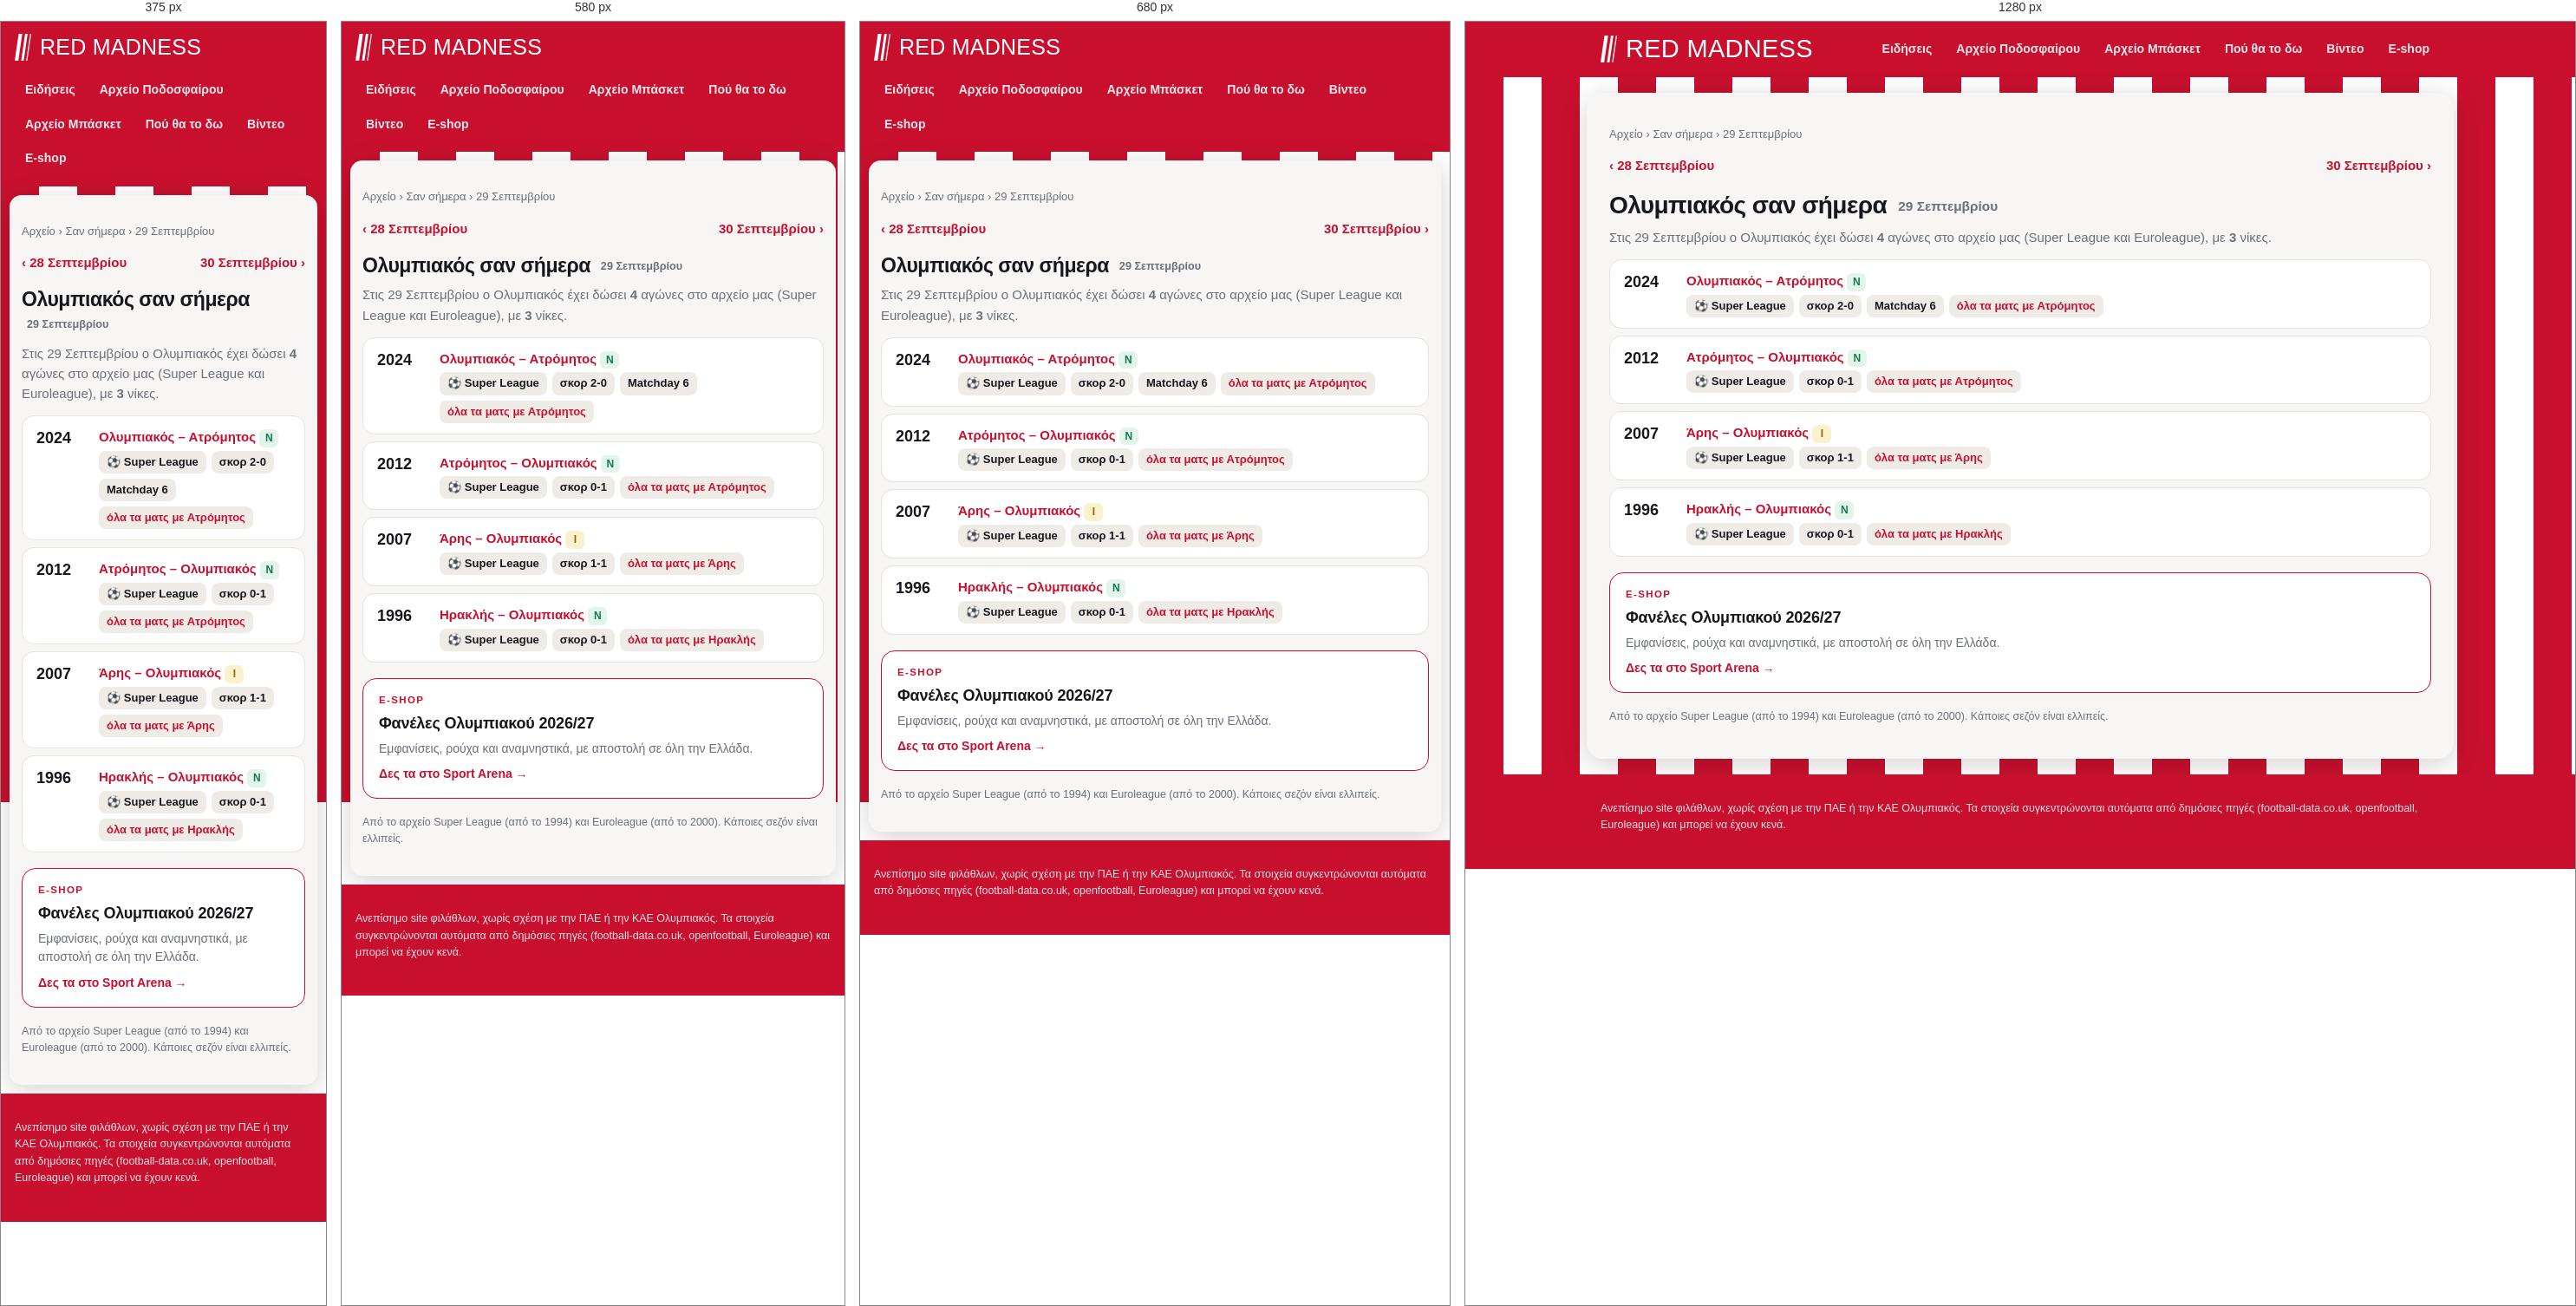
Rendered at 375 px, 580 px, 680 px and 1280 px, left to right.

<!-- file: 09-29.html -->
<!doctype html>
<html lang="el"><head>
<meta charset="utf-8"><meta name="viewport" content="width=device-width, initial-scale=1">
<title>Ολυμπιακός σαν σήμερα, 29 Σεπτεμβρίου: αγώνες και αποτελέσματα | Red Madness</title><meta name="description" content="Τι έκανε ο Ολυμπιακός σαν σήμερα, 29 Σεπτεμβρίου: όλοι οι αγώνες σε Super League και Euroleague αυτή την ημερομηνία, με αποτελέσματα."><link rel="canonical" href="https://redmadness.gr/san-simera/09-29.html">
<meta property="og:site_name" content="Red Madness"><meta property="og:locale" content="el_GR"><meta property="og:type" content="website"><meta property="og:title" content="Ολυμπιακός σαν σήμερα, 29 Σεπτεμβρίου: αγώνες και αποτελέσματα"><meta property="og:description" content="Τι έκανε ο Ολυμπιακός σαν σήμερα, 29 Σεπτεμβρίου: όλοι οι αγώνες σε Super League και Euroleague αυτή την ημερομηνία, με αποτελέσματα."><meta property="og:url" content="https://redmadness.gr/san-simera/09-29.html"><meta property="og:image" content="https://redmadness.gr/assets/og/default.png"><meta property="og:image:width" content="1200"><meta property="og:image:height" content="630"><meta name="twitter:card" content="summary_large_image"><meta name="robots" content="max-image-preview:large"><script type="application/ld+json">{"@context": "https://schema.org", "@type": "BreadcrumbList", "itemListElement": [{"@type": "ListItem", "position": 1, "name": "Αρχική", "item": "https://redmadness.gr/"}, {"@type": "ListItem", "position": 2, "name": "Αρχείο", "item": "https://redmadness.gr/arxeio/"}, {"@type": "ListItem", "position": 3, "name": "Σαν σήμερα", "item": "https://redmadness.gr/san-simera/"}, {"@type": "ListItem", "position": 4, "name": "29 Σεπτεμβρίου", "item": "https://redmadness.gr/san-simera/09-29.html"}]}</script>
<link rel="preconnect" href="https://fonts.googleapis.com">
<link href="https://fonts.googleapis.com/css2?family=Anton&family=Manrope:wght@400;600;800&display=swap" rel="stylesheet">
<link rel="icon" href="/assets/favicon.svg" type="image/svg+xml">
<link rel="apple-touch-icon" href="/assets/apple-touch-icon.png">
<link rel="manifest" href="/manifest.webmanifest">
<meta name="theme-color" content="#c8102e">
<link rel="stylesheet" href="/assets/site.css">
</head><body>
<header class="top"><div class="wrap">
  <a class="brand" href="/" aria-label="Red Madness, αρχική"><svg class="mark" viewBox="0 0 92 150" width="19" height="31" aria-hidden="true"><path d="M22 0h20L20 150H0z" fill="currentColor"/><path d="M58 0h14L50 150H36z" fill="currentColor"/><path d="M86 0h6L70 150h-6z" fill="currentColor"/></svg><span class="wm">Red Madness</span></a>
  <nav class="menu"><a href="/news.html">Ειδήσεις</a><a href="/arxeio/podosfairo/">Αρχείο Ποδοσφαίρου</a><a href="/arxeio/euroleague/">Αρχείο Μπάσκετ</a><a href="/tv/">Πού θα το δω</a><a href="/videos/">Βίντεο</a><a href="/eshop/">E-shop</a></nav>
</div></header>
<main class="wrap"><nav class="crumbs"><a href="/arxeio/">Αρχείο</a> › <a href="/san-simera/">Σαν σήμερα</a> › 29 Σεπτεμβρίου</nav><div class="pager"><a href="/san-simera/09-28.html">‹ 28 Σεπτεμβρίου</a><a href="/san-simera/09-30.html">30 Σεπτεμβρίου ›</a></div>
<h1>Ολυμπιακός σαν σήμερα <span class="sub">29 Σεπτεμβρίου</span></h1>
<p class="lead">Στις 29 Σεπτεμβρίου ο Ολυμπιακός έχει δώσει <b>4</b> αγώνες στο αρχείο μας (Super League και Euroleague), με <b>3</b> νίκες.</p>
<div class="tvrow"><span class="t">2024</span><div><b><a href="/arxeio/podosfairo/2024-25.html">Ολυμπιακός – Ατρόμητος</a></b> <span class="res w">Ν</span>
<div class="chs"><span class="ch">⚽ Super League</span><span class="ch">σκορ 2-0</span><span class="ch">Matchday 6</span><a class="ch" href="/arxeio/podosfairo/antipaloi/atromitos.html">όλα τα ματς με Ατρόμητος</a></div></div></div><div class="tvrow"><span class="t">2012</span><div><b><a href="/arxeio/podosfairo/2012-13.html">Ατρόμητος – Ολυμπιακός</a></b> <span class="res w">Ν</span>
<div class="chs"><span class="ch">⚽ Super League</span><span class="ch">σκορ 0-1</span><a class="ch" href="/arxeio/podosfairo/antipaloi/atromitos.html">όλα τα ματς με Ατρόμητος</a></div></div></div><div class="tvrow"><span class="t">2007</span><div><b><a href="/arxeio/podosfairo/2007-08.html">Άρης – Ολυμπιακός</a></b> <span class="res d">Ι</span>
<div class="chs"><span class="ch">⚽ Super League</span><span class="ch">σκορ 1-1</span><a class="ch" href="/arxeio/podosfairo/antipaloi/aris.html">όλα τα ματς με Άρης</a></div></div></div><div class="tvrow"><span class="t">1996</span><div><b><a href="/arxeio/podosfairo/1996-97.html">Ηρακλής – Ολυμπιακός</a></b> <span class="res w">Ν</span>
<div class="chs"><span class="ch">⚽ Super League</span><span class="ch">σκορ 0-1</span><a class="ch" href="/arxeio/podosfairo/antipaloi/iraklis.html">όλα τα ματς με Ηρακλής</a></div></div></div>
<a class="shop" href="https://www.sportarena.gr/%CF%83%CF%8D%CE%BB%CE%BB%CE%BF%CE%B3%CE%BF%CE%B9/%CE%B5%CE%BB%CE%BB%CE%B7%CE%BD%CE%B9%CE%BA%CE%AE-%CF%83%CE%BF%CF%8D%CF%80%CE%B5%CF%81-%CE%BB%CE%B9%CE%B3%CE%BA/%CE%BF%CE%BB%CF%85%CE%BC%CF%80%CE%B9%CE%B1%CE%BA%CF%8C%CF%82?sort=p.price&amp;order=DESC&amp;limit=40&amp;utm_source=redmadness&amp;utm_medium=referral&amp;utm_campaign=san-simera" target="_blank" rel="noopener sponsored"><span class="shop-k">E-shop</span><b>Φανέλες Ολυμπιακού 2026/27</b><span class="shop-t">Εμφανίσεις, ρούχα και αναμνηστικά, με αποστολή σε όλη την Ελλάδα.</span><span class="shop-go">Δες τα στο Sport Arena →</span></a>
<p class="note">Από το αρχείο Super League (από το 1994) και Euroleague (από το 2000). Κάποιες σεζόν είναι ελλιπείς.</p></main>
<footer><div class="wrap">Ανεπίσημο site φιλάθλων, χωρίς σχέση με την ΠΑΕ ή την ΚΑΕ Ολυμπιακός.
Τα στοιχεία συγκεντρώνονται αυτόματα από δημόσιες πηγές (football-data.co.uk, openfootball, Euroleague) και μπορεί να έχουν κενά.</div></footer>
<script>if ("serviceWorker" in navigator) navigator.serviceWorker.register("/sw.js").catch(() => {});</script>
<script src="/assets/consent.js" defer></script>
</body></html>

/* @media block from site.css */
@media (max-width:760px){ .home{grid-template-columns:1fr} .shops,.hero-shop{grid-template-columns:1fr} .brand .wm{font-size:25px} .cols,.cols.c3,.cards{grid-template-columns:1fr} h1{font-size:23px} .brand{font-size:19px} }

/* @media block from site.css */
@media (max-width:640px){.plist li{grid-template-columns:1fr}.plist .pl{justify-content:flex-start}}

/* @media block from site.css */
@media (max-width:520px){.lv-sc{font-size:15px}.lv-sc strong{font-size:26px}}

/* @media block from site.css */
@media (max-width:720px){main.wrap{margin:10px;padding:16px 14px 20px;border-radius:14px}}